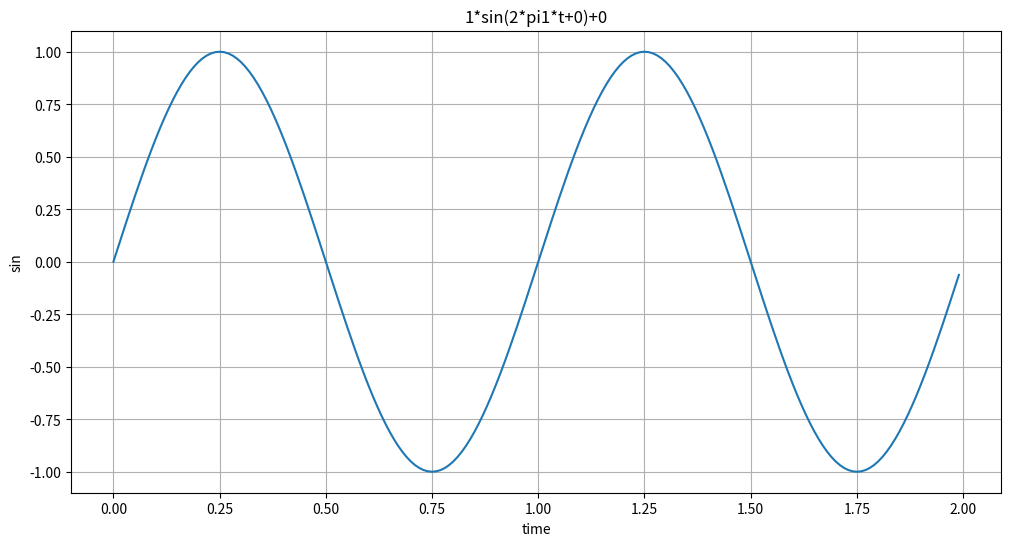

Write the Python code that produced this figure.

import numpy as np
import matplotlib.pyplot as plt

def plotSinWave(**kwargs):
    '''
    plot sine wave
    y = a sin(2 pi f t + t_0) + b
    '''
    endTime = kwargs.get("endTime", 1)
    sampleTime = kwargs.get("sampleTime", 0.01)
    amp = kwargs.get("amp", 1)
    freq = kwargs.get("freq", 1)
    startTime = kwargs.get("startTime", 0)
    bias = kwargs.get("bias", 0)
    figsize = kwargs.get("figsize", (12,6))
    
    time = np.arange(startTime, endTime, sampleTime)
    result = amp * np.sin(2 * np.pi * freq * time+ startTime) + bias
    
    plt.figure(figsize=(12, 6))
    plt.plot(time, result)
    plt.grid(True)
    plt.xlabel("time")
    plt.ylabel("sin")
    plt.title(str(amp) + "*sin(2*pi" + str(freq) + "*t+" + str(startTime) + ")+" + str(bias))
    plt.show()
    
if __name__ == "__main__":
    print("Hello World~~!!")
    print("This is test graph!!")
    plotSinWave(amp=1, endTime=2)
